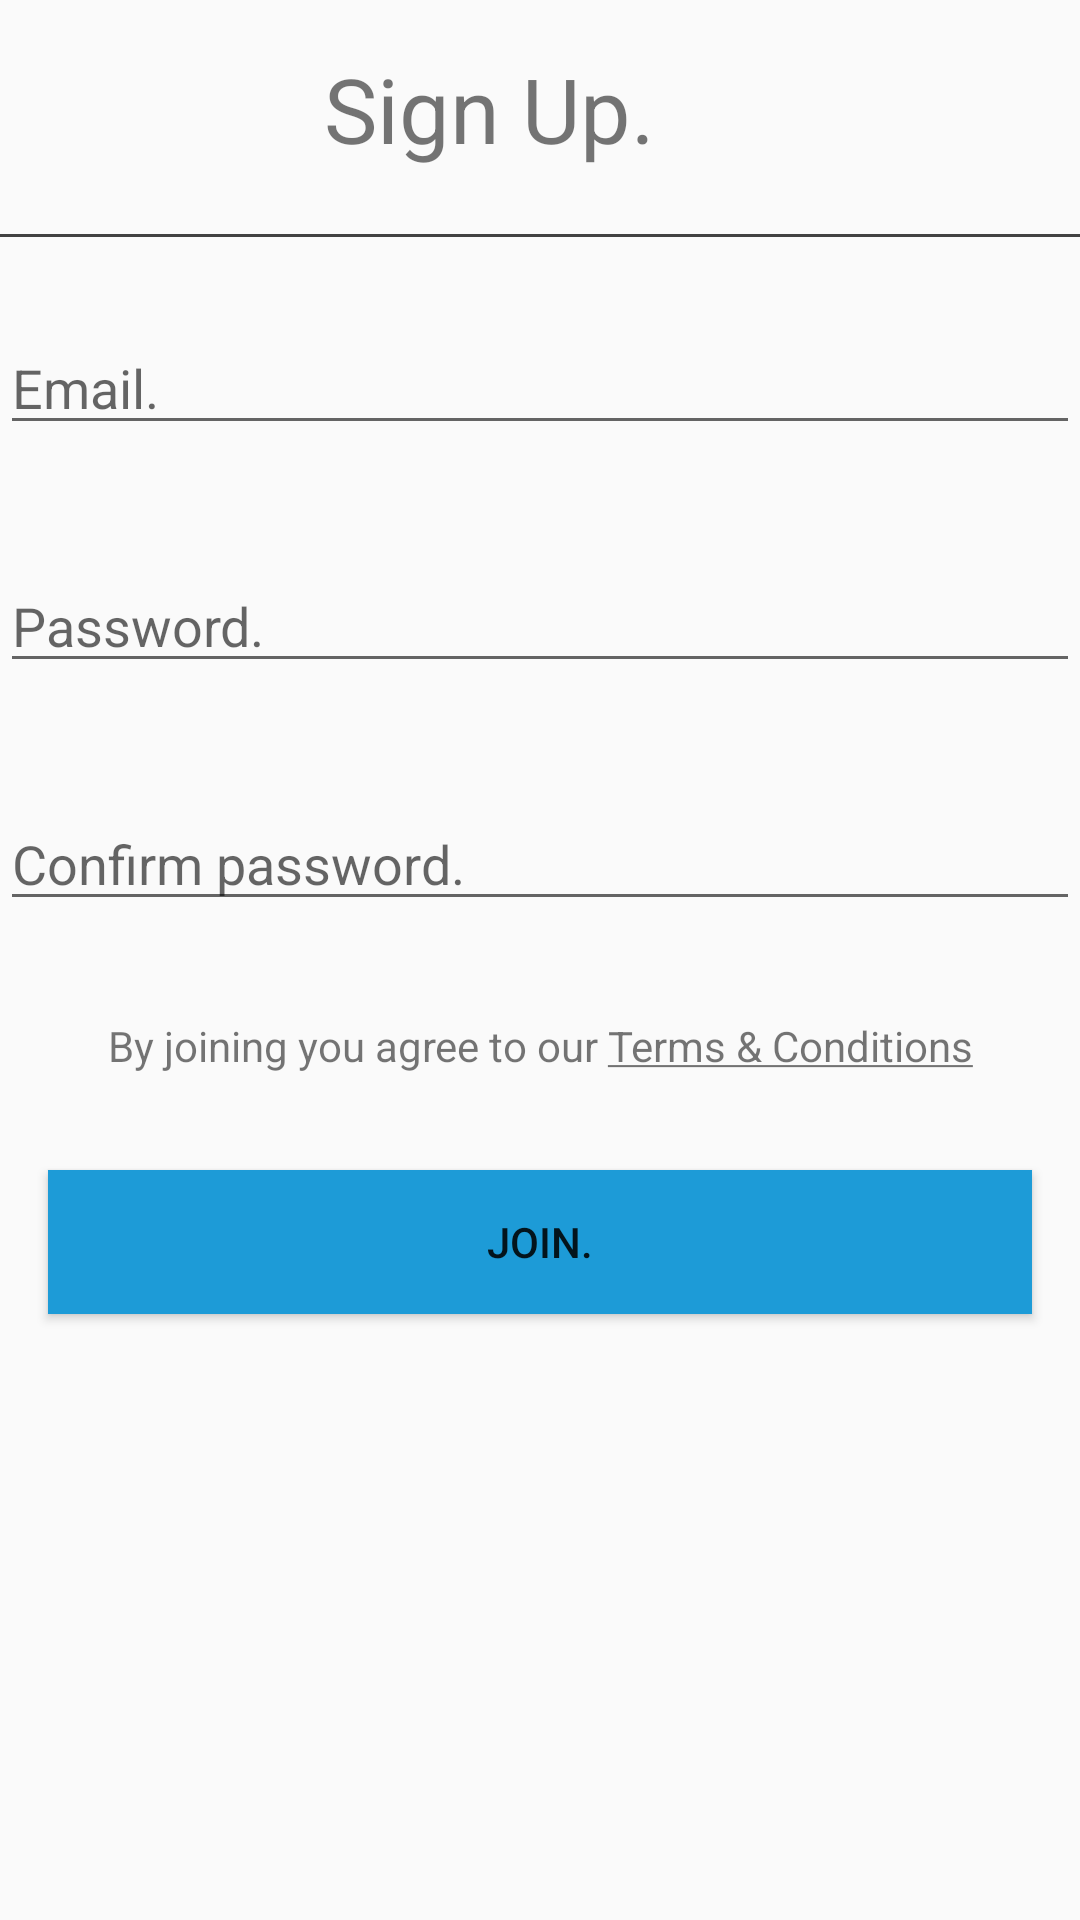

Here is an Android app screen rendered from its layout file. Give the layout XML and the strings, colors and styles it references.
<!-- AndroidManifest.xml: application theme AppTheme -->
<!-- res/layout/fragment_signup.xml -->
<?xml version="1.0" encoding="utf-8"?>
<layout
    xmlns:android="http://schemas.android.com/apk/res/android"
    xmlns:app="http://schemas.android.com/apk/res-auto"
    xmlns:tools="http://schemas.android.com/tools">
    <androidx.constraintlayout.widget.ConstraintLayout
        android:layout_width="match_parent"
        android:layout_height="match_parent">

        <View
            android:id="@+id/headerSeparator"
            android:layout_width="match_parent"
            android:layout_height="@dimen/spacing_tiniest"
            android:layout_marginTop="@dimen/spacing_large"
            android:background="@color/cardview_dark_background"
            app:layout_constraintEnd_toEndOf="parent"
            app:layout_constraintStart_toStartOf="parent"
            app:layout_constraintTop_toBottomOf="@+id/signUpText" />

        <TextView
            android:id="@+id/signUpText"
            android:layout_width="@dimen/signup_title"
            android:layout_height="@dimen/spacing_huge_extra"
            android:layout_marginStart="@dimen/spacing_big"
            android:layout_marginTop="@dimen/spacing_large"
            android:text="@string/signup_screen_header_text"
            android:textSize="@dimen/font_title"
            app:layout_constraintStart_toEndOf="@+id/imageView"
            app:layout_constraintTop_toTopOf="parent" />

        <ImageView
            android:id="@+id/imageView"
            android:layout_width="@dimen/wolox_logo_signup_width"
            android:layout_height="@dimen/wolox_logo_signup_height"
            android:layout_marginStart="@dimen/spacing_large"
            app:layout_constraintBottom_toTopOf="@+id/headerSeparator"
            app:layout_constraintStart_toStartOf="parent"
            app:layout_constraintTop_toTopOf="parent"
            app:srcCompat="@drawable/wolox_logo"
            android:contentDescription="TODO" />

        <EditText
            android:id="@+id/email"
            android:layout_width="match_parent"
            android:layout_height="wrap_content"
            android:layout_marginTop="@dimen/spacing_big"
            android:hint="@string/signup_screen_email_hint"
            android:inputType="textEmailAddress"
            app:layout_constraintEnd_toEndOf="parent"
            app:layout_constraintStart_toStartOf="parent"
            app:layout_constraintTop_toBottomOf="@+id/headerSeparator"
            android:importantForAutofill="no" />

        <EditText
            android:id="@+id/password"
            android:layout_width="match_parent"
            android:layout_height="wrap_content"
            android:layout_marginTop="@dimen/spacing_huge"
            android:hint="@string/signup_screen_password_hint"
            android:inputType="textPassword"
            app:layout_constraintEnd_toEndOf="parent"
            app:layout_constraintStart_toStartOf="parent"
            app:layout_constraintTop_toBottomOf="@+id/email"
            android:importantForAutofill="no" />

        <EditText
            android:id="@+id/confirmPassword"
            android:layout_width="match_parent"
            android:layout_height="wrap_content"
            android:layout_marginTop="@dimen/spacing_huge"
            android:hint="@string/signup_screen_confirm_password_hint"
            android:inputType="textPassword"
            app:layout_constraintEnd_toEndOf="parent"
            app:layout_constraintStart_toStartOf="parent"
            app:layout_constraintTop_toBottomOf="@+id/password"
            android:importantForAutofill="no" />

        <TextView
            android:id="@+id/terms_and_conditions"
            android:layout_width="wrap_content"
            android:layout_height="wrap_content"
            android:layout_marginTop="@dimen/spacing_big_extra"
            android:text="@string/login_terms_and_conditions"
            app:layout_constraintEnd_toEndOf="parent"
            app:layout_constraintStart_toStartOf="parent"
            app:layout_constraintTop_toBottomOf="@+id/confirmPassword" />

        <Button
            android:id="@+id/createAccount"
            android:layout_width="match_parent"
            android:layout_height="wrap_content"
            android:layout_marginStart="@dimen/spacing_large"
            android:layout_marginTop="@dimen/spacing_big_extra"
            android:layout_marginEnd="@dimen/spacing_large"
            android:background="@color/colorPrimary"
            android:text="@string/signup_screen_button_join"
            app:layout_constraintEnd_toEndOf="parent"
            app:layout_constraintStart_toStartOf="parent"
            app:layout_constraintTop_toBottomOf="@+id/terms_and_conditions" />

    </androidx.constraintlayout.widget.ConstraintLayout>

</layout>
<!-- resources referenced by this layout -->
<resources>
  <color name="colorPrimary">#1D9BD7</color>
  <dimen name="font_title">30sp</dimen>
  <dimen name="signup_title">248dp</dimen>
  <dimen name="spacing_big">28dp</dimen>
  <dimen name="spacing_big_extra">32dp</dimen>
  <dimen name="spacing_huge">38dp</dimen>
  <dimen name="spacing_huge_extra">46dp</dimen>
  <dimen name="spacing_large">16dp</dimen>
  <dimen name="spacing_tiniest">1dp</dimen>
  <dimen name="wolox_logo_signup_height">50dp</dimen>
  <dimen name="wolox_logo_signup_width">64dp</dimen>
  <string name="login_terms_and_conditions">By joining you agree to our <u>Terms &amp; Conditions</u></string>
  <string name="signup_screen_button_join">Join.</string>
  <string name="signup_screen_confirm_password_hint">Confirm password.</string>
  <string name="signup_screen_email_hint">Email.</string>
  <string name="signup_screen_header_text">Sign Up.</string>
  <string name="signup_screen_password_hint">Password.</string>
  <style name="AppTheme" parent="Theme.AppCompat.NoActionBar">
          
          <item name="android:forceDarkAllowed">false</item>
          <item name="colorPrimary">@color/colorPrimary</item>
          <item name="colorPrimaryDark">@color/colorPrimaryDark</item>
          <item name="colorAccent">@color/colorAccent</item>
      </style>
  <color name="colorPrimaryDark">#C40960B7</color>
  <color name="colorAccent">#998DC63F</color>
</resources>
